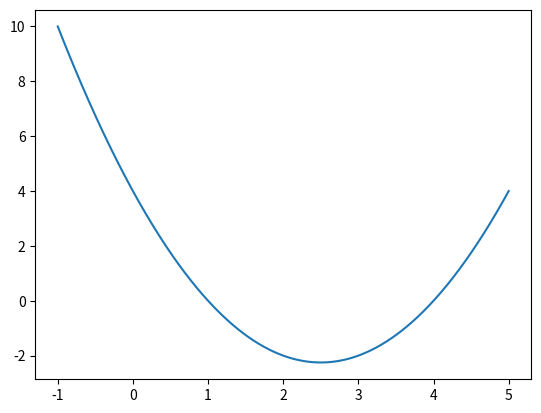

Reproduce this figure in Python.
import matplotlib.pyplot as plt

def f(x):
    return (x-1)*(x-4)

x_liste = []
y_liste = []

x = -1

while x <= 5:
    x_liste.append(x)
    y_liste.append(f(x))
    
    x += 0.01
    
print(f"Vf = [{min(y_liste)}, {max(y_liste)}]")
    
plt.plot(x_liste, y_liste)
plt.show()